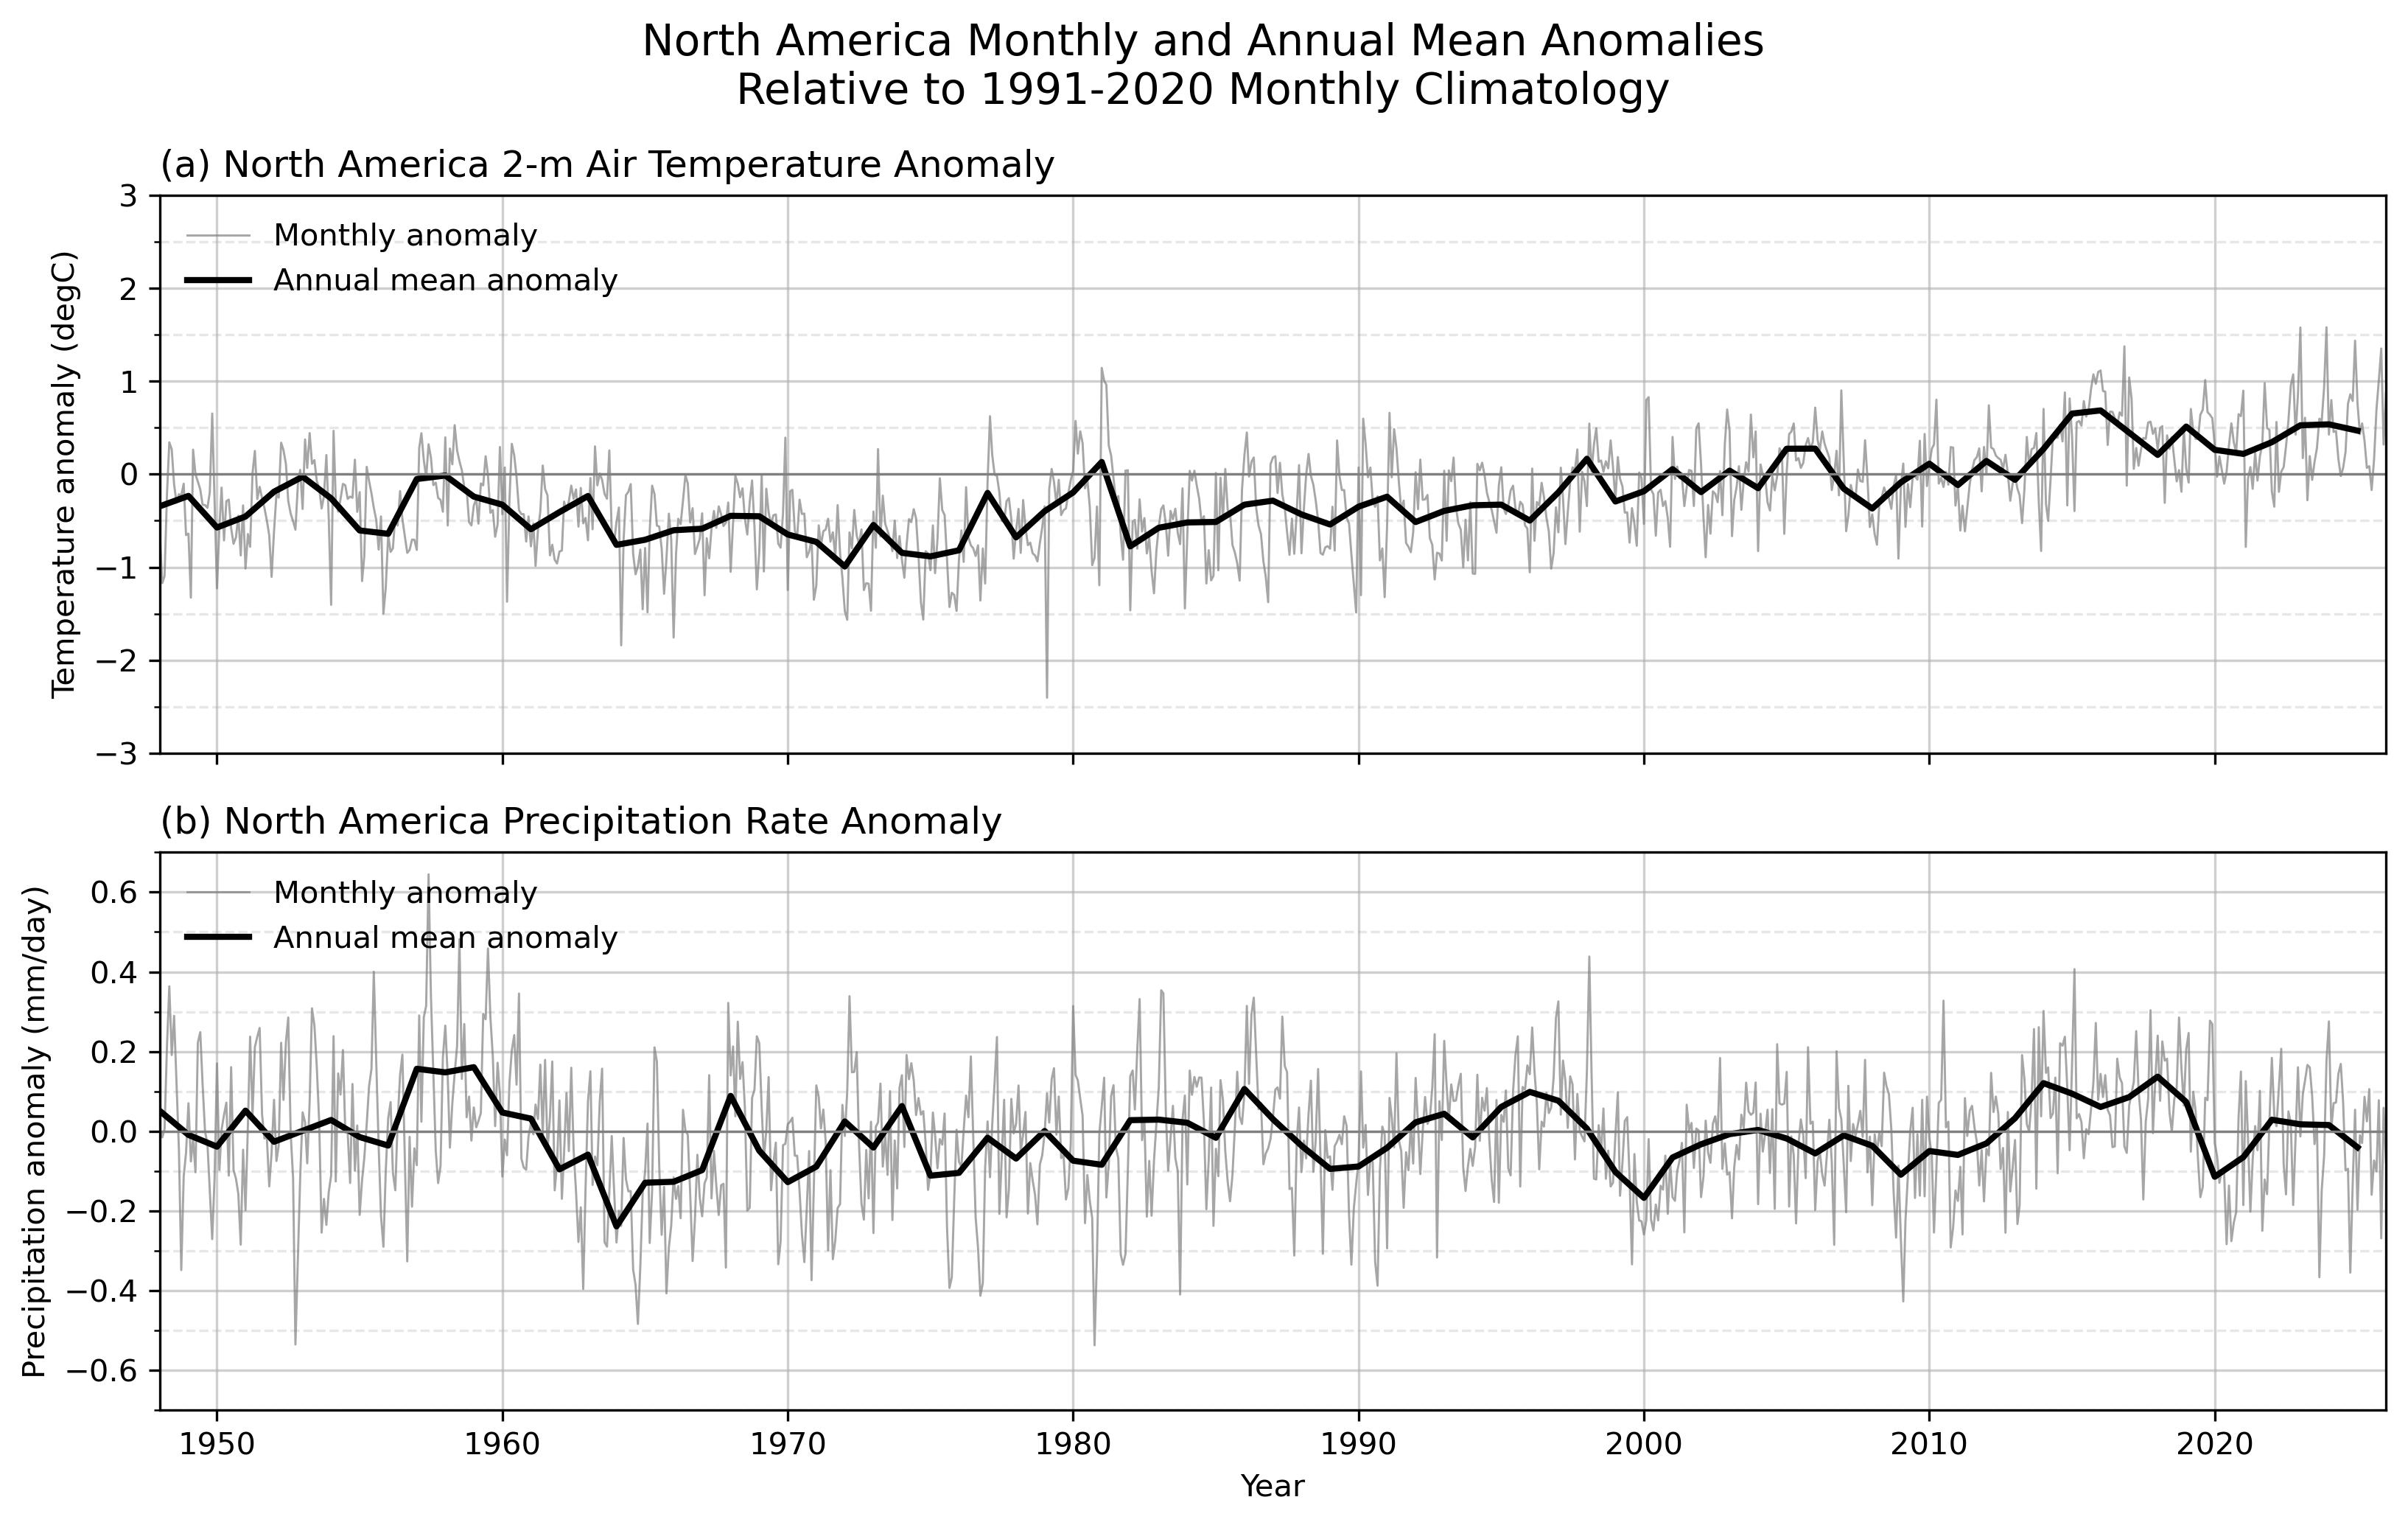

Python code for this plot:
# ---------------------------------------------------------
# Regional Monthly and Annual Mean Anomalies
# ---------------------------------------------------------
# Purpose:
#   Compare monthly anomalies with annual mean anomalies for
#   regional temperature and precipitation.
#
# Directions:
#   Step 1: Calculate annual mean anomalies from monthly anomalies.
#   Step 2: Plot monthly and annual mean precipitation anomalies.
#
# Concept:
#   Monthly anomaly = monthly value - monthly climatology
#   Annual mean anomaly = average of 12 monthly anomalies in one year
# ---------------------------------------------------------

import xarray as xr
import numpy as np
import matplotlib.pyplot as plt
from pathlib import Path
from matplotlib.ticker import MultipleLocator


# ---------------------------------------------------------
# Functions
# ---------------------------------------------------------
def regional_weighted_mean(data, lat1, lat2, lon1, lon2):
    """
    Compute cosine-latitude-weighted regional mean over the specified lat-lon bounds.

    Parameters
    ----------
    data : xarray.DataArray
        Input data with dimensions (time, lat, lon).
    lat1, lat2 : float
        Latitude bounds.
    lon1, lon2 : float
        Longitude bounds (either in -180 to 180 or 0 to 360).

    Returns
    -------
    dat_region_mean : xarray.DataArray
        Regional mean time series (time).
    """

    # --- Longitude adjustment ---
    target_lon_range = "neg180_180" if lon1 < 0 or lon2 < 0 else "0_360"

    if target_lon_range == "neg180_180" and (data.lon > 180).any():
        data = data.assign_coords(
            lon=((data.lon + 180) % 360 - 180)
        ).sortby("lon")
    elif target_lon_range == "0_360" and (data.lon < 0).any():
        data = data.assign_coords(
            lon=(data.lon % 360)
        ).sortby("lon")

    # --- Select region ---
    dat_region = data.sel(lat=slice(lat1, lat2), lon=slice(lon1, lon2))

    # --- Apply cosine-latitude weighting ---
    weights = np.cos(np.deg2rad(dat_region["lat"]))
    dat_region_mean = dat_region.weighted(weights).mean(
        dim=["lat", "lon"],
        skipna=True
    )

    dat_region_mean.name = f"regional_mean_{lat1}_{lat2}_{lon1}_{lon2}"

    return dat_region_mean

def calc_seasonal_anom(dat, window=5, end_month=1, clim_period=None):
    """
    Calculate seasonal mean anomaly using a trailing running mean, extract the final month (e.g., Mar for NDJFM),
    convert to year-lat-lon DataArray, apply minimum coverage mask, and optionally remove trend.

    Parameters:
    -----------
    dat : xr.DataArray
        Input data with dimensions (time, lat, lon) and datetime64 'time'.
    window : int
        Running mean window size (default is 5).
    end_month : int
        Target month used to extract seasonal means (final month of the trailing average).
    min_coverage : float
        Minimum fraction of year coverage required for masking (default 0.9).
    dtrend : bool
        If True, remove linear trend after applying coverage mask.

    Returns:
    --------
    dat_out : xr.DataArray
        Seasonal mean anomaly with dimensions (year, lat, lon).
    """

    # Monthly climatology
    if clim_period is None:
        clm = dat.groupby("time.month").mean("time")
    else:
        start, end = clim_period
        clm = (
            dat.sel(time=slice(start, end))
            .groupby("time.month")
            .mean("time")
        )

    # Monthly anomalies
    anm = dat.groupby("time.month") - clm

    # Apply trailing running mean
    dat_rm = anm.rolling(time=window, center=False, min_periods=window).mean()

    # Filter for entries where month == end_month
    dat_tmp = dat_rm.sel(time=dat_rm["time"].dt.month == end_month)

    # Extract year from the end_month timestamps
    years = dat_tmp["time"].dt.year

    # Create clean DataArray with dimensions ['year', 'lat', 'lon']
    datS = xr.DataArray(
        data=dat_tmp.values,
        dims=["year", "lat", "lon"],
        coords={
            "year": years.values,
            "lat": dat_tmp["lat"].values,
            "lon": dat_tmp["lon"].values,
        },
        name=dat.name if hasattr(dat, "name") else "SeasonalMean",
        attrs=dat.attrs.copy(),
    )

    return datS

def monthly_clm_anom(monthly_mean, clim_period=None):
    """
    Calculate monthly anomalies relative to monthly climatology.

    This removes the climatological seasonal cycle.
    """

    # Monthly climatology
    if clim_period is None:
        clm = dat.groupby("time.month").mean("time")
    else:
        start, end = clim_period
        clm = (
            dat.sel(time=slice(start, end))
            .groupby("time.month")
            .mean("time")
        )

    anom = dat.groupby("time.month") - clm

    return anom


# ---------------------------------------------------------
# Read data
# ---------------------------------------------------------
script_dir = Path(__file__).resolve().parent

# Check whether the script is inside the "solution" directory
if script_dir.name == "solution":
    # Move up two directory levels to reach the repository root
    repo_dir = script_dir.parents[2]
else:
    # Move up two directory levels to reach the repository root
    repo_dir = script_dir.parents[1]

air_file = repo_dir / "data" / "air.2m.mon.mean.nc"
pr_file = repo_dir / "data_raw" / "prate.mon.mean.nc"

ds_air = xr.open_dataset(air_file)
ds_pr = xr.open_dataset(pr_file)

air = ds_air["air"]
prate = ds_pr["prate"]


# ---------------------------------------------------------
# Unit conversion
# ---------------------------------------------------------
# Temperature: K to degC
air = air - 273.15
air.attrs["units"] = "degC"

# Precipitation rate: kg m-2 s-1 to mm/day
prate = prate * 86400
prate.attrs["units"] = "mm/day"

# ---------------------------------------------------------
# Calculate monthly and annual mean anomalies
# ---------------------------------------------------------
clim_start = "1991-01-01"
clim_end = "2020-12-31"

# Step 1: Calculate annual mean anomalies from monthly anomalies.
# using calc_seasonal_anom function
air_anom = calc_seasonal_anom(air, window=12, end_month=12, clim_period=[clim_start, clim_end])
pr_anom  = calc_seasonal_anom(prate, window=12, end_month=12, clim_period=[clim_start, clim_end])


# Monthly anomalies relative to monthly climatology 
air_mon_anom = monthly_clm_anom(air, clim_period=[clim_start, clim_end])
pr_mon_anom  = monthly_clm_anom(prate, clim_period=[clim_start, clim_end])


# ---------------------------------------------------------
# Calculate regional area-weighted means
# ---------------------------------------------------------
# Approximate North America box
lat_str, lat_end = 75, 15
lon_str, lon_end = 190, 300   # 0-360 longitude: 190E=170W, 300E=60W

air_anom_NA = regional_weighted_mean(air_anom, lat_str, lat_end, lon_str, lon_end)
pr_anom_NA = regional_weighted_mean(pr_anom, lat_str, lat_end, lon_str, lon_end)

air_mon_anom_NA = regional_weighted_mean(air_mon_anom, lat_str, lat_end, lon_str, lon_end)
pr_mon_anom_NA = regional_weighted_mean(pr_mon_anom, lat_str, lat_end, lon_str, lon_end)

# Convert year coordinates to datetime for plotting
air_time = np.array([np.datetime64(f"{y}-01-01") for y in air_anom_NA.year.values])
pr_time = np.array([np.datetime64(f"{y}-01-01") for y in pr_anom_NA.year.values])


# ---------------------------------------------------------
# Plot two panels
# ---------------------------------------------------------
fig, axes = plt.subplots(
    2, 1,
    figsize=(11, 7),
    sharex=True
)

# ---------------------------------------------------------
# Panel 1: Temperature monthly and annual mean anomaly
# ---------------------------------------------------------
axes[0].plot(
    air_mon_anom_NA.time,
    air_mon_anom_NA,
    linewidth=0.7,
    color="gray",
    alpha=0.7,
    label="Monthly anomaly"
)
axes[0].plot(
    air_time,
    air_anom_NA,
    linewidth=2.0,
    color="black",
    label="Annual mean anomaly"
)
axes[0].axhline(0, color="gray", linewidth=0.8)
axes[0].set_ylabel("Temperature anomaly (degC)")
axes[0].set_title(
    "(a) North America 2-m Air Temperature Anomaly",
    loc="left"
)
axes[0].yaxis.set_minor_locator(MultipleLocator(0.5))
axes[0].legend(loc="upper left", frameon=False)
axes[0].grid(which="major", linestyle="-", alpha=0.6)
axes[0].grid(which="minor", linestyle="--", alpha=0.3)


# Step 2: Plot precipitation monthly anomaly and annual mean anomaly.
# Use the same plotting style as the temperature panel above.
# ---------------------------------------------------------
# Panel 2: Precipitation monthly and annual mean anomaly
# ---------------------------------------------------------
axes[1].plot(
    pr_mon_anom_NA.time,
    pr_mon_anom_NA,
    linewidth=0.7,
    color="gray",
    alpha=0.7,
    label="Monthly anomaly"
)
axes[1].plot(
    pr_time,
    pr_anom_NA,
    linewidth=2.0,
    color="black",
    label="Annual mean anomaly"
)
axes[1].axhline(0, color="gray", linewidth=0.8)
axes[1].set_ylabel("Precipitation anomaly (mm/day)")
axes[1].set_xlabel("Year")
axes[1].set_title(
    "(b) North America Precipitation Rate Anomaly",
    loc="left"
)
axes[1].yaxis.set_minor_locator(MultipleLocator(0.1))
axes[1].legend(loc="upper left", frameon=False)
axes[1].grid(which="major", linestyle="-", alpha=0.6)
axes[1].grid(which="minor", linestyle="--", alpha=0.3)


# ---------------------------------------------------------
# Common axis settings
# ---------------------------------------------------------
for ax in axes:
    ax.set_xlim(np.datetime64("1948-01-01"), np.datetime64("2025-12-31"))

axes[0].set_ylim(-3, 3)
axes[1].set_ylim(-0.7, 0.7)

plt.suptitle(
    "North America Monthly and Annual Mean Anomalies\n"
    "Relative to 1991-2020 Monthly Climatology",
    fontsize=14
)
plt.tight_layout()

output_path = Path(__file__).with_suffix(".jpg")
plt.savefig(output_path, dpi=300, bbox_inches="tight")

plt.show()

ds_air.close()
ds_pr.close()
